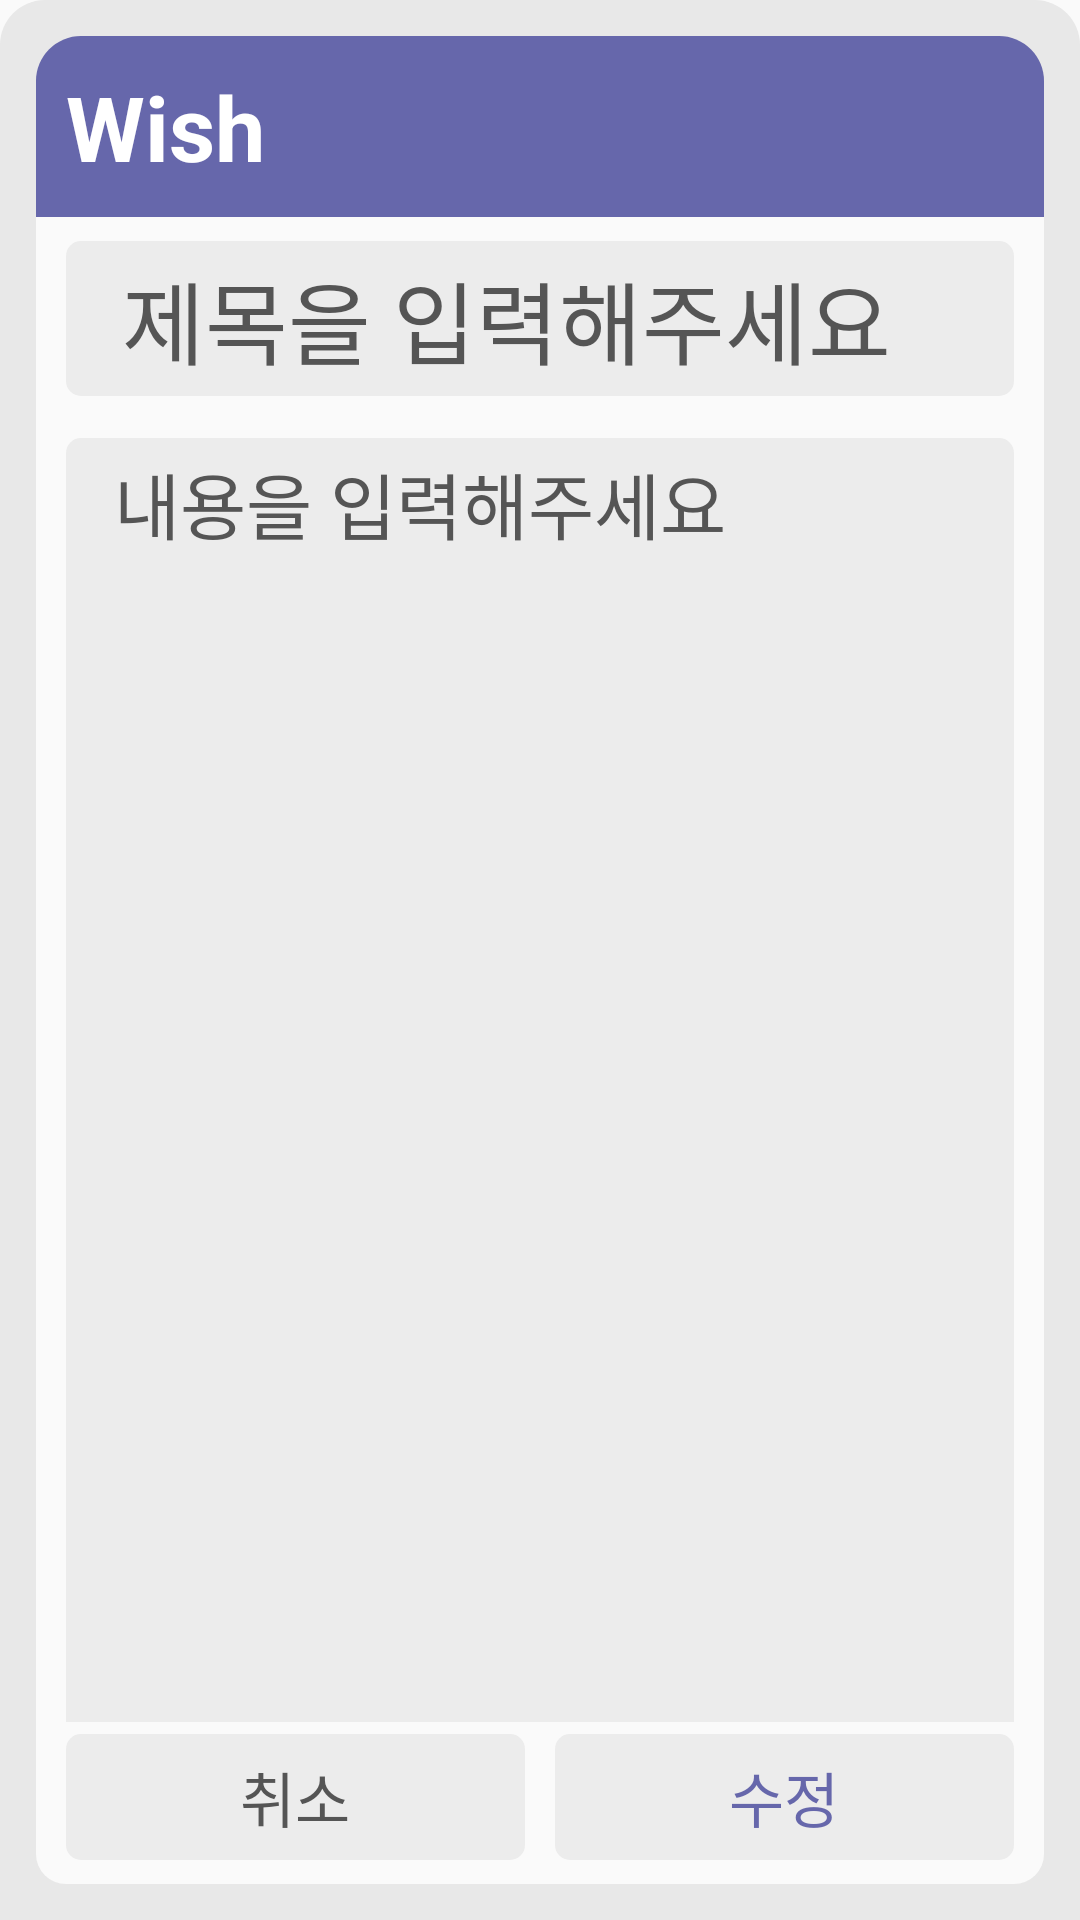

The Android layout XML behind this screen, and the referenced resources:
<!-- AndroidManifest.xml: application theme Theme.RecyclerView_TodoListIntent -->
<!-- res/layout/activity_item_edit.xml -->
<androidx.constraintlayout.widget.ConstraintLayout xmlns:android="http://schemas.android.com/apk/res/android"
    xmlns:app="http://schemas.android.com/apk/res-auto"
    xmlns:tools="http://schemas.android.com/tools"
    android:layout_width="match_parent"
    android:layout_height="match_parent"
    android:background="@drawable/background_all"
    android:orientation="vertical"
    android:padding="12dp"
    tools:context="EditActivity">

    <LinearLayout
        android:id="@+id/title_linearlayout"
        android:layout_width="match_parent"
        android:layout_height="wrap_content"
        android:background="@drawable/background_title"
        app:layout_constraintEnd_toEndOf="parent"
        app:layout_constraintHorizontal_bias="0.0"
        app:layout_constraintStart_toStartOf="parent"
        app:layout_constraintTop_toTopOf="parent"
        tools:ignore="MissingConstraints,NotSibling">

        <TextView
            android:id="@+id/tv_todolist"
            android:layout_width="wrap_content"
            android:layout_height="wrap_content"
            android:layout_margin="10dp"
            android:text="Wish"
            android:textColor="@color/white"
            android:textSize="30sp"
            android:textStyle="bold" />

    </LinearLayout>

    <androidx.constraintlayout.widget.ConstraintLayout
        android:layout_width="match_parent"
        android:layout_height="0dp"
        app:layout_constraintBottom_toBottomOf="parent"
        app:layout_constraintEnd_toEndOf="parent"
        app:layout_constraintStart_toStartOf="parent"
        app:layout_constraintTop_toBottomOf="@+id/title_linearlayout">

        <LinearLayout
            android:id="@+id/wish_title"
            android:layout_width="match_parent"
            android:layout_height="match_parent"
            android:background="@drawable/backround_list_body"
            android:orientation="vertical"
            app:layout_constraintBottom_toBottomOf="parent"
            app:layout_constraintEnd_toEndOf="parent"
            app:layout_constraintHorizontal_bias="0.0"
            app:layout_constraintStart_toStartOf="parent"
            app:layout_constraintTop_toTopOf="parent"
            app:layout_constraintVertical_bias="0.0">

            <LinearLayout
                android:layout_width="match_parent"
                android:layout_height="0dp"
                android:layout_marginStart="5dp"
                android:layout_marginTop="4dp"
                android:layout_marginEnd="5dp"
                android:layout_weight="20"
                android:orientation="vertical">

                <EditText
                    android:id="@+id/edit_etv_title"
                    android:layout_width="match_parent"
                    android:layout_height="wrap_content"
                    android:layout_marginStart="5dp"
                    android:layout_marginTop="4dp"
                    android:layout_marginEnd="5dp"
                    android:layout_marginBottom="4dp"
                    android:background="@drawable/background_view_nor"
                    android:gravity="start"
                    android:hint="  제목을 입력해주세요"
                    android:padding="4dp"
                    android:textColorHint="@color/gray"
                    android:textSize="30sp" />

                <EditText
                    android:id="@+id/edit_etv_content"
                    android:layout_width="match_parent"
                    android:layout_height="432dp"
                    android:layout_marginStart="5dp"
                    android:layout_marginTop="10dp"
                    android:layout_marginEnd="5dp"
                    android:background="@drawable/background_view_nor_norad"
                    android:gravity="start"
                    android:hint="  내용을 입력해주세요"
                    android:padding="4dp"
                    android:textColorHint="@color/gray"
                    android:textSize="24sp" />
            </LinearLayout>

            <LinearLayout
                android:layout_width="match_parent"
                android:layout_height="0dp"
                android:layout_marginStart="5dp"
                android:layout_marginEnd="5dp"
                android:layout_marginBottom="4dp"
                android:layout_weight="2"
                android:orientation="horizontal">

                <Button
                    android:id="@+id/edit_btn_cancel"
                    style="?android:attr/borderlessButtonStyle"
                    android:layout_width="match_parent"
                    android:layout_height="match_parent"
                    android:layout_marginStart="5dp"
                    android:layout_marginTop="4dp"
                    android:layout_marginEnd="5dp"
                    android:layout_marginBottom="4dp"
                    android:layout_weight="1"
                    android:background="@drawable/background_view_nor"
                    android:text="취소"
                    android:textColor="@color/gray"
                    android:textSize="20sp" />

                <Button
                    android:id="@+id/edit_btn_ok"
                    style="?android:attr/borderlessButtonStyle"
                    android:layout_width="match_parent"
                    android:layout_height="match_parent"
                    android:layout_marginStart="5dp"
                    android:layout_marginTop="4dp"
                    android:layout_marginEnd="5dp"
                    android:layout_marginBottom="4dp"
                    android:layout_weight="1"
                    android:background="@drawable/background_view_nor"
                    android:text="수정"
                    android:textColor="#6667AB"
                    android:textSize="20sp" />
            </LinearLayout>

        </LinearLayout>


    </androidx.constraintlayout.widget.ConstraintLayout>


</androidx.constraintlayout.widget.ConstraintLayout>
<!-- resources referenced by this layout -->
<resources>
  <color name="gray">#555555</color>
  <color name="white">#FFFFFF</color>
  <!-- drawable background_all (drawable) -->
  <?xml version="1.0" encoding="utf-8"?>
  <selector xmlns:android="http://schemas.android.com/apk/res/android">
  
  
  
      <item
          android:bottom="-12dp">
          <shape android:shape="rectangle">
                  <solid android:color="#E8E8E8" />
              <corners android:radius="0dp"
                  android:topLeftRadius="15dp"
                  android:topRightRadius="15dp"/>
  
          </shape>
  
  
      </item>
  
  
  
  </selector>
  <!-- drawable background_title (drawable) -->
  <?xml version="1.0" encoding="utf-8"?>
  <selector xmlns:android="http://schemas.android.com/apk/res/android">
  
  
      <item android:bottom="-12dp">
          <shape android:shape="rectangle">
              <solid android:color="#6667AB" />
              <corners android:bottomLeftRadius="0dp" android:bottomRightRadius="0dp" android:radius="15dp" />
  
  
          </shape>
  
  
      </item>
  
  
  </selector>
  <!-- drawable background_view_nor (drawable) -->
  <?xml version="1.0" encoding="utf-8"?>
  <selector xmlns:android="http://schemas.android.com/apk/res/android">
  
  
      <item android:bottom="-12dp" android:state_pressed="false">
          <shape android:shape="rectangle">
              <solid android:color="@color/background_nor" />
              <corners android:radius="5dp" />
          </shape>
  
  
      </item>
      <item android:bottom="-12dp" android:state_pressed="true">
          <shape android:shape="rectangle">
              <solid android:color="@color/background_nor_pressed" />
              <corners android:radius="5dp" />
          </shape>
  
  
      </item>
  
  
  </selector>
  <!-- drawable background_view_nor_norad (drawable) -->
  <?xml version="1.0" encoding="utf-8"?>
  <selector xmlns:android="http://schemas.android.com/apk/res/android">
  
  
  
      <item
          android:bottom="-12dp">
          <shape android:shape="rectangle">
              <solid android:color="@color/background_nor" />
              <corners android:topRightRadius="5dp"
                  android:topLeftRadius="5dp"/>
          </shape>
  
  
      </item>
  
  
  
  </selector>
  <!-- drawable backround_list_body (drawable) -->
  <?xml version="1.0" encoding="utf-8"?>
  <selector xmlns:android="http://schemas.android.com/apk/res/android">
  
  
      <item android:bottom="-12dp">
          <shape android:shape="rectangle">
              <solid android:color="#FAFAFA" />
              <corners android:topRightRadius="0dp" android:topLeftRadius="0dp" android:radius="10dp" />
  
  
          </shape>
  
  
      </item>
  
  
  </selector>
  <style name="Theme.RecyclerView_TodoListIntent" parent="Theme.AppCompat.Light">
          
          <item name="colorPrimary">@color/purple_500</item>
          <item name="colorPrimaryVariant">@color/purple_700</item>
          <item name="colorOnPrimary">@color/white</item>
          
          <item name="colorSecondary">@color/teal_200</item>
          <item name="colorSecondaryVariant">@color/teal_700</item>
          <item name="colorOnSecondary">#F0E5E5</item>
          
          <item name="android:statusBarColor" tools:targetApi="l">#000000</item>
          <item name="windowNoTitle">true</item>
          <item name="windowActionBar">false</item>
  
          
      </style>
  <color name="background_nor">#ECECEC</color>
  <color name="background_nor_pressed">#D5D5D5</color>
  <color name="purple_500">#FF6200EE</color>
  <color name="purple_700">#FF3700B3</color>
  <color name="teal_200">#FF03DAC5</color>
  <color name="teal_700">#EFF1F1</color>
</resources>
